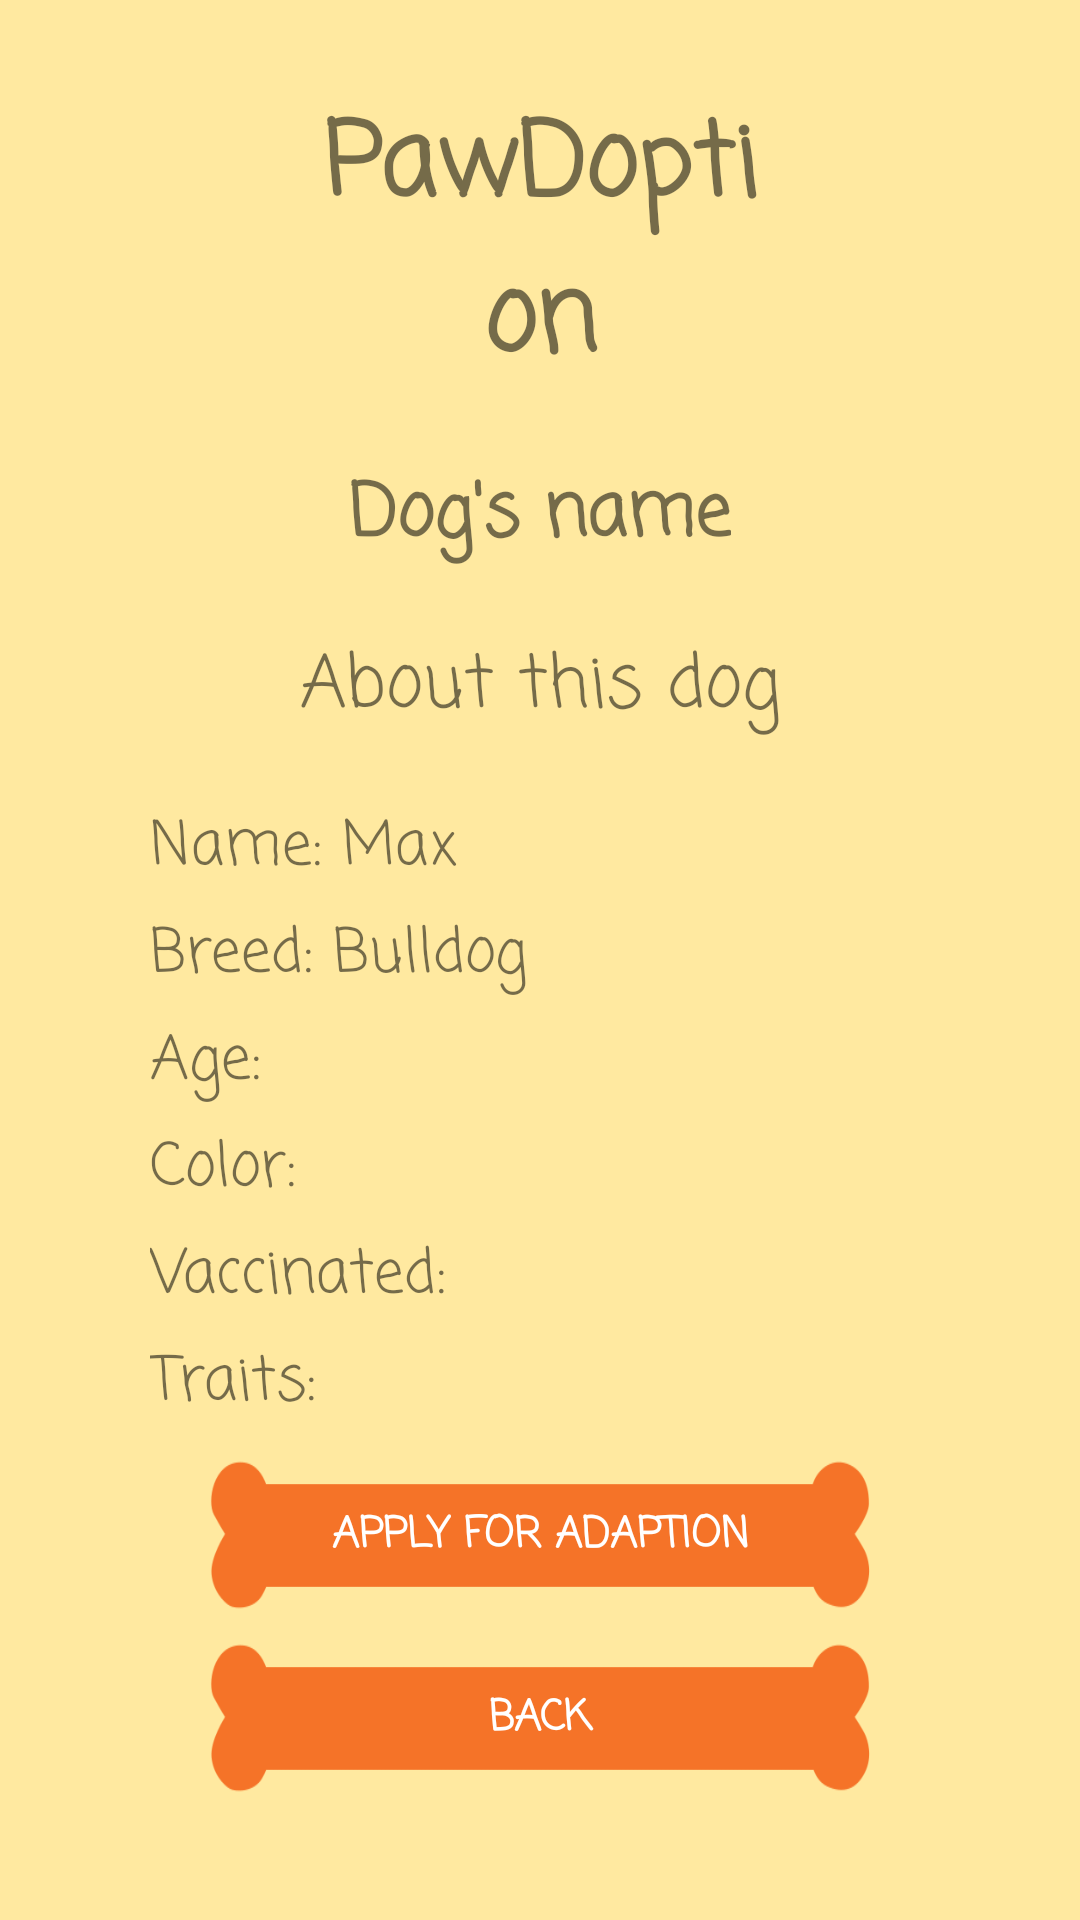

Android layout source for this screen:
<!-- AndroidManifest.xml: application theme Theme.Group6_Project -->
<!-- res/layout/activity_view_dog.xml -->
<?xml version="1.0" encoding="utf-8"?>
<androidx.constraintlayout.widget.ConstraintLayout xmlns:android="http://schemas.android.com/apk/res/android"
    xmlns:app="http://schemas.android.com/apk/res-auto"
    xmlns:tools="http://schemas.android.com/tools"
    android:layout_width="match_parent"
    android:layout_height="match_parent"
    android:background="@color/yellow"
    tools:context=".ViewDog">

    <TextView
        android:id="@+id/dogName"
        android:layout_width="wrap_content"
        android:layout_height="wrap_content"
        android:layout_marginTop="20dp"
        android:fontFamily="casual"
        android:text="Dog's name"
        android:textSize="24sp"
        android:textStyle="bold"
        app:layout_constraintEnd_toEndOf="parent"
        app:layout_constraintStart_toStartOf="parent"
        app:layout_constraintTop_toBottomOf="@+id/app_title6" />

    <TextView
        android:id="@+id/app_title6"
        android:layout_width="0dp"
        android:layout_height="wrap_content"
        android:layout_marginStart="100dp"
        android:layout_marginTop="30dp"
        android:layout_marginEnd="100dp"
        android:fontFamily="casual"
        android:text="@string/app_title"
        android:textAlignment="center"
        android:textSize="34sp"
        android:textStyle="bold"
        app:layout_constraintEnd_toEndOf="parent"
        app:layout_constraintStart_toStartOf="parent"
        app:layout_constraintTop_toTopOf="parent" />

    <Button
        android:id="@+id/btnApply"
        android:layout_width="0dp"
        android:layout_height="51dp"
        android:layout_marginStart="70dp"
        android:layout_marginTop="10dp"
        android:layout_marginEnd="70dp"
        android:background="@drawable/bone"
        android:fontFamily="casual"
        android:text="Apply for adaption"
        android:textColor="@color/white"
        android:textStyle="bold"
        app:layout_constraintEnd_toEndOf="parent"
        app:layout_constraintStart_toStartOf="parent"
        app:layout_constraintTop_toBottomOf="@+id/dogTraitDisplay" />

    <Button
        android:id="@+id/btnBack"
        android:layout_width="0dp"
        android:layout_height="51dp"
        android:layout_marginStart="70dp"
        android:layout_marginTop="10dp"
        android:layout_marginEnd="70dp"
        android:background="@drawable/bone"
        android:fontFamily="casual"
        android:text="Back"
        android:textColor="@color/white"
        android:textStyle="bold"
        app:layout_constraintEnd_toEndOf="parent"
        app:layout_constraintStart_toStartOf="parent"
        app:layout_constraintTop_toBottomOf="@+id/btnApply" />

    <TextView
        android:id="@+id/aboutThisDog"
        android:layout_width="wrap_content"
        android:layout_height="wrap_content"
        android:layout_marginTop="20dp"
        android:fontFamily="casual"
        android:text="About this dog"
        android:textSize="24sp"
        app:layout_constraintEnd_toEndOf="parent"
        app:layout_constraintStart_toStartOf="parent"
        app:layout_constraintTop_toBottomOf="@+id/dogName" />

    <TextView
        android:id="@+id/dogNameDisplay"
        android:layout_width="match_parent"
        android:layout_height="wrap_content"
        android:layout_marginStart="50dp"
        android:layout_marginTop="20dp"
        android:layout_marginEnd="50dp"
        android:fontFamily="casual"
        android:text="Name: Max"
        android:textSize="20sp"
        app:layout_constraintEnd_toEndOf="parent"
        app:layout_constraintStart_toStartOf="parent"
        app:layout_constraintTop_toBottomOf="@+id/aboutThisDog" />

    <TextView
        android:id="@+id/dogBreedDisplay"
        android:layout_width="match_parent"
        android:layout_height="wrap_content"
        android:layout_marginStart="50dp"
        android:layout_marginTop="5dp"
        android:layout_marginEnd="50dp"
        android:fontFamily="casual"
        android:text="Breed: Bulldog"
        android:textSize="20sp"
        app:layout_constraintEnd_toEndOf="parent"
        app:layout_constraintStart_toStartOf="parent"
        app:layout_constraintTop_toBottomOf="@+id/dogNameDisplay" />

    <TextView
        android:id="@+id/dogAgeDisplay"
        android:layout_width="match_parent"
        android:layout_height="wrap_content"
        android:layout_marginStart="50dp"
        android:layout_marginTop="5dp"
        android:layout_marginEnd="50dp"
        android:fontFamily="casual"
        android:text="Age:"
        android:textSize="20sp"
        app:layout_constraintEnd_toEndOf="parent"
        app:layout_constraintStart_toStartOf="parent"
        app:layout_constraintTop_toBottomOf="@+id/dogBreedDisplay" />

    <TextView
        android:id="@+id/dogColorDisplay"
        android:layout_width="match_parent"
        android:layout_height="wrap_content"
        android:layout_marginStart="50dp"
        android:layout_marginTop="5dp"
        android:layout_marginEnd="50dp"
        android:fontFamily="casual"
        android:text="Color:"
        android:textSize="20sp"
        app:layout_constraintEnd_toEndOf="parent"
        app:layout_constraintStart_toStartOf="parent"
        app:layout_constraintTop_toBottomOf="@+id/dogAgeDisplay" />

    <TextView
        android:id="@+id/dogVaccDisplay"
        android:layout_width="match_parent"
        android:layout_height="wrap_content"
        android:layout_marginStart="50dp"
        android:layout_marginTop="5dp"
        android:layout_marginEnd="50dp"
        android:fontFamily="casual"
        android:text="Vaccinated:"
        android:textSize="20sp"
        app:layout_constraintEnd_toEndOf="parent"
        app:layout_constraintStart_toStartOf="parent"
        app:layout_constraintTop_toBottomOf="@+id/dogColorDisplay" />

    <TextView
        android:id="@+id/dogTraitDisplay"
        android:layout_width="match_parent"
        android:layout_height="wrap_content"
        android:layout_marginStart="50dp"
        android:layout_marginTop="5dp"
        android:layout_marginEnd="50dp"
        android:fontFamily="casual"
        android:text="Traits:"
        android:textSize="20sp"
        app:layout_constraintEnd_toEndOf="parent"
        app:layout_constraintStart_toStartOf="parent"
        app:layout_constraintTop_toBottomOf="@+id/dogVaccDisplay" />
</androidx.constraintlayout.widget.ConstraintLayout>
<!-- resources referenced by this layout -->
<resources>
  <color name="white">#FFFFFFFF</color>
  <color name="yellow">#ffe9a0</color>
  <!-- drawable bone: png bitmap (drawable, 3498 bytes) -->
  <string name="app_title">PawDoption</string>
  <style name="Theme.Group6_Project" parent="Theme.AppCompat.Light.NoActionBar">
          
          <item name="colorPrimary">@color/yellow</item>
          <item name="colorPrimaryVariant">@color/yellow</item>
          <item name="colorOnPrimary">@color/orange</item>
          
          <item name="colorSecondary">@color/yellow</item>
          <item name="colorSecondaryVariant">@color/yellow</item>
          <item name="colorOnSecondary">@color/orange</item>
          
          <item name="android:statusBarColor">?attr/colorPrimaryVariant</item>
          
      </style>
  <color name="orange">#f57328</color>
</resources>
